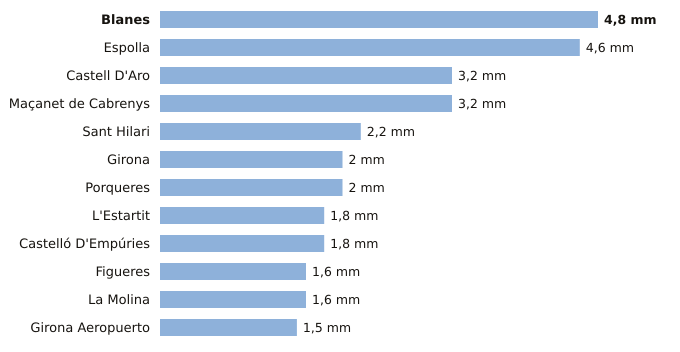

The data file committed next to this chart (first rows):
estacion, provincia, indicativo, mm_6_dias_anteriores, mm_hoy, mm_7_dias, horas_de_hoy
Blanes, Girona, 0281Y, 4.8, 0.0, 4.8, 2
Espolla, Girona, 0421X, 4.6, 0.0, 4.6, 2
Castell D'Aro, Girona, 0284X, 3.2, 0.0, 3.2, 2
Maçanet de Cabrenys, Girona, 0413A, 3.2, 0.0, 3.2, 2
Sant Hilari, Girona, 0363X, 2.2, 0.0, 2.2, 2
Girona, Girona, 0370E, 2.0, 0.0, 2.0, 3
Porqueres, Girona, 0372C, 2.0, 0.0, 2.0, 3
L'Estartit, Girona, 0385X, 1.8, 0.0, 1.8, 3
Castelló D'Empúries, Girona, 0411X, 1.8, 0.0, 1.8, 1
Figueres, Girona, 0429X, 1.6, 0.0, 1.6, 3
La Molina, Girona, 9585, 1.6, 0.0, 1.6, 3
Girona Aeropuerto, Girona, 0367, 1.5, 0.0, 1.5, 3
